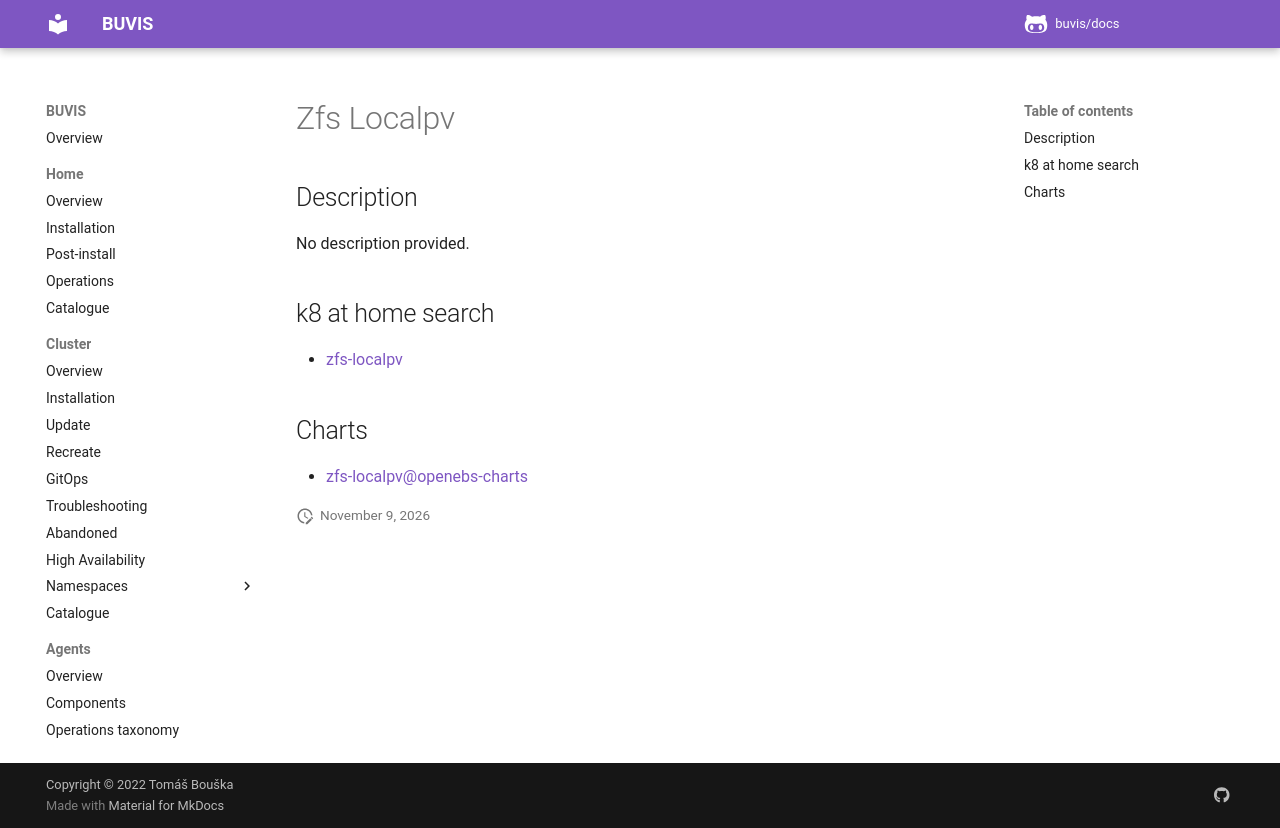

repository: buvis/docs · page: cluster/catalogue/zfs-localpv/index.html · generator: mkdocs

# Zfs Localpv

## Description

No description provided.

## k8 at home search

- [zfs-localpv](https://nanne.dev/k8s-at-home-search/#/zfs-localpv)

## Charts

- [zfs-localpv@openebs-charts](https://openebs.github.io/zfs-localpv/)
